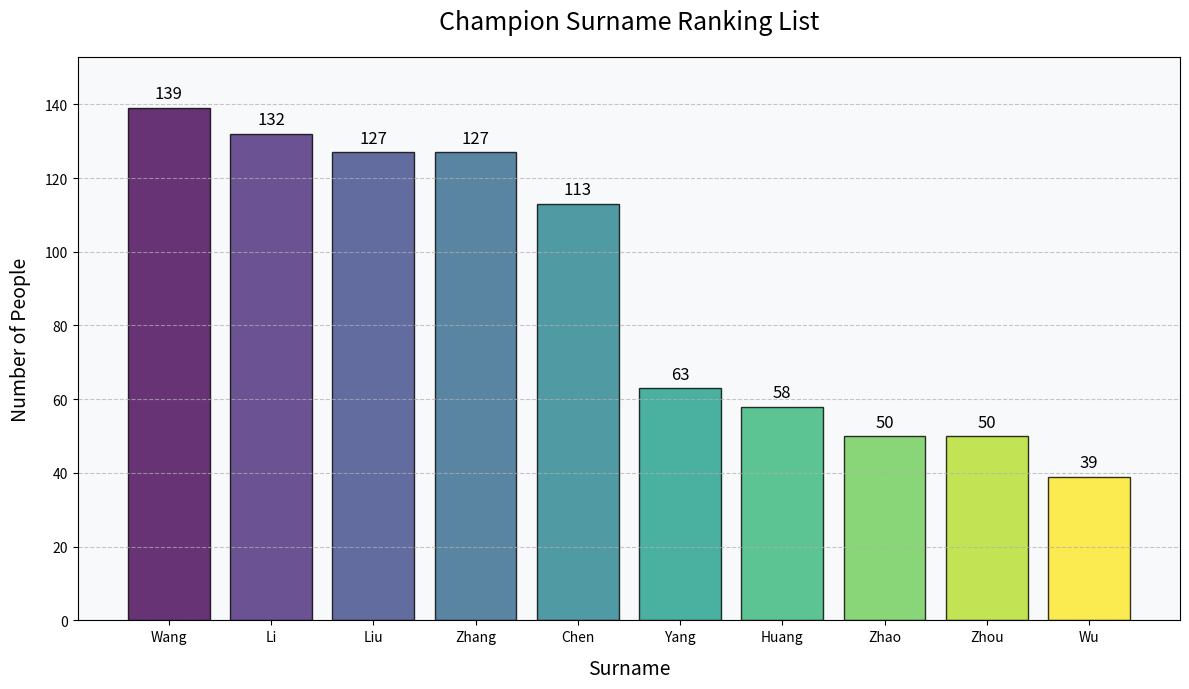

Generate this figure with matplotlib:
import matplotlib.pyplot as plt
import numpy as np

# Data about the number of champions for each surname
data = {
    "Wang": 139, "Li": 132, "Liu": 127, "Zhang": 127, 
    "Chen": 113, "Yang": 63, "Huang": 58, "Zhao": 50, 
    "Zhou": 50, "Wu": 39
}

# Extract surnames and corresponding counts
surnames = list(data.keys())
counts = list(data.values())

# Create a canvas and a sub - plot
fig, ax = plt.subplots(figsize=(12, 7))

# Set gradient - colored columns
cmap = plt.cm.get_cmap('viridis', len(surnames))
colors = [cmap(i) for i in range(len(surnames))]
bars = ax.bar(surnames, counts, color=colors, edgecolor='black', alpha=0.8)

# Add numerical annotations
for bar in bars:
    height = bar.get_height()
    ax.text(bar.get_x() + bar.get_width()/2., height + 1.5,
            f'{height}', ha='center', va='bottom', fontsize=12)

# Add title and labels
ax.set_title('Champion Surname Ranking List', fontsize=18, pad=20)
ax.set_xlabel('Surname', fontsize=14, labelpad=10)
ax.set_ylabel('Number of People', fontsize=14, labelpad=10)

# Add grid lines
ax.grid(axis='y', linestyle='--', alpha=0.7)

# Set the y - axis range
ax.set_ylim(0, max(counts) * 1.1)

# Add background color
ax.set_facecolor('#f8f9fa')

# Adjust the layout
plt.tight_layout()

# Display the graph
plt.show()
